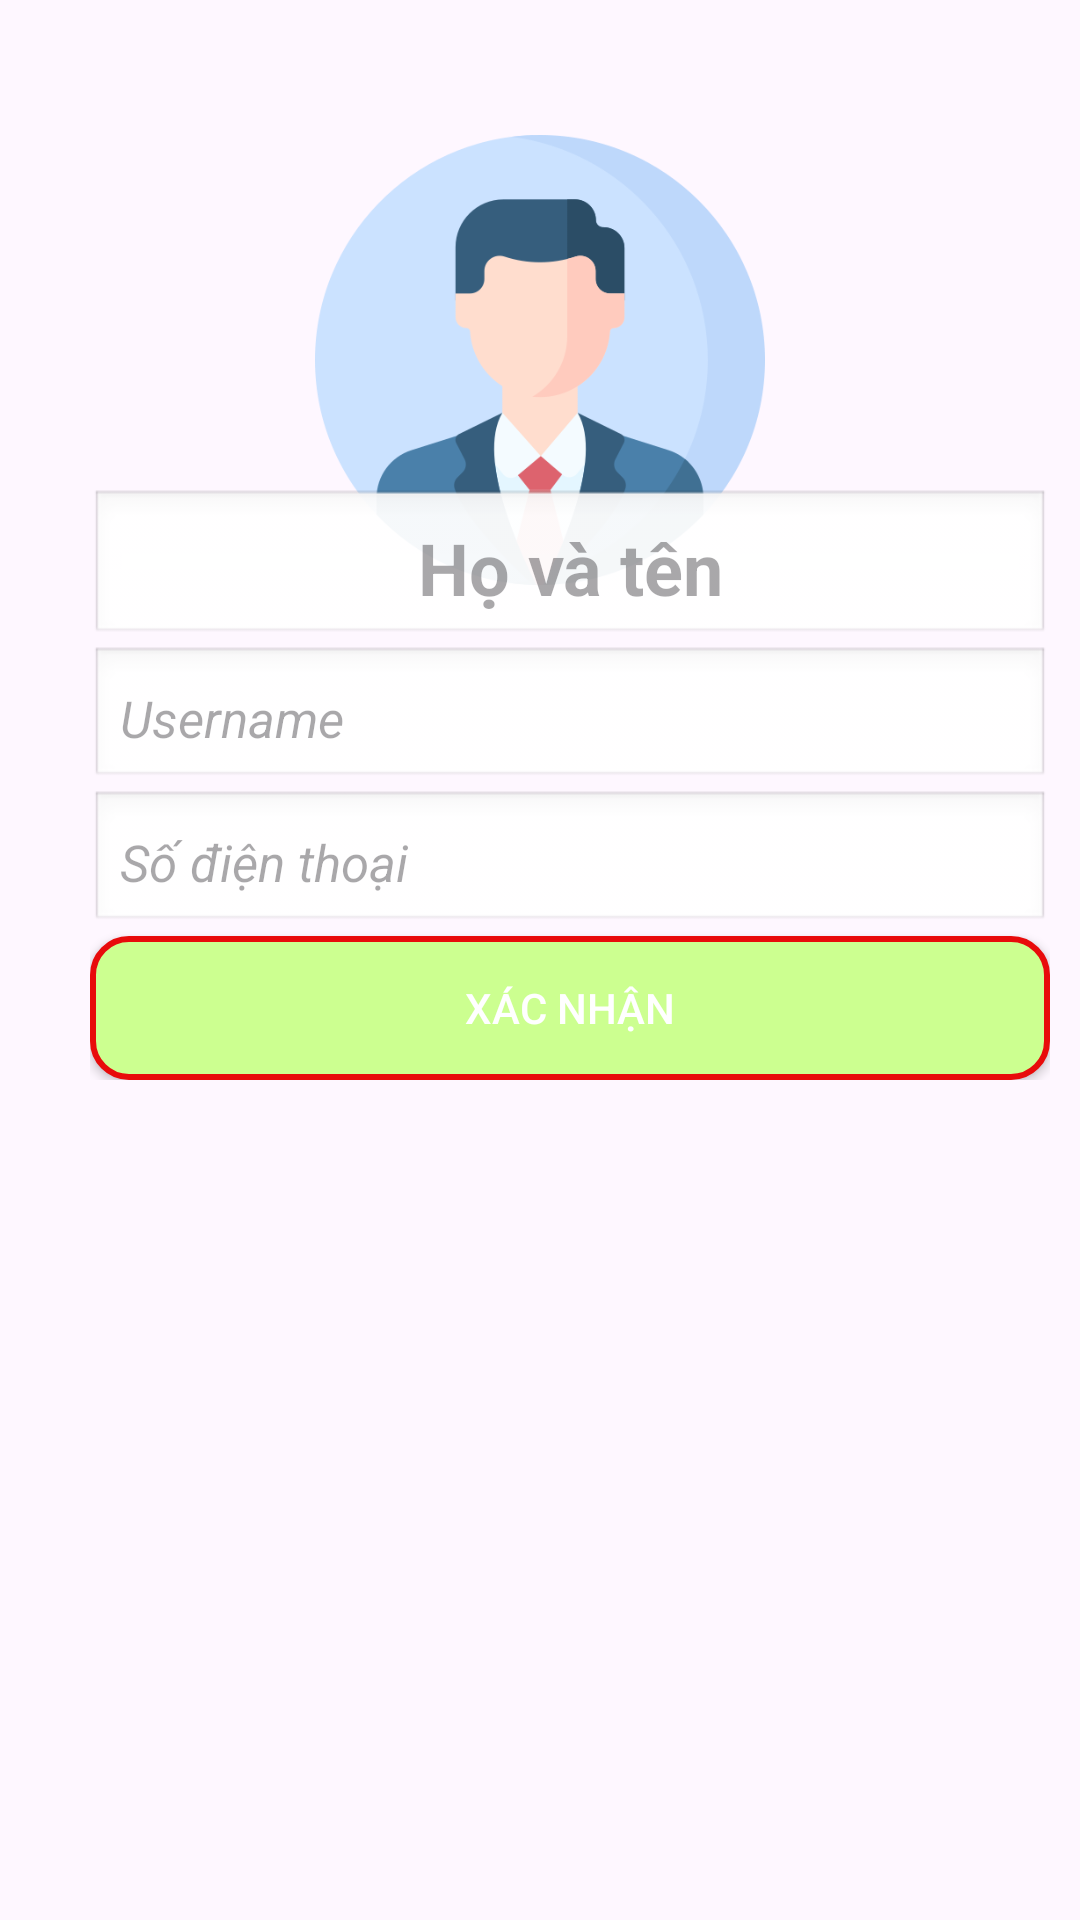

Here is an Android app screen rendered from its layout file. Give the layout XML and the strings, colors and styles it references.
<!-- AndroidManifest.xml: application theme Theme.SmartRecyclingApp -->
<!-- res/layout/activity_profile2.xml -->
<LinearLayout xmlns:android="http://schemas.android.com/apk/res/android"
    xmlns:app="http://schemas.android.com/apk/res-auto"
    android:layout_width="match_parent"
    android:padding="10dp"
    android:layout_height="400dp"
    android:orientation="horizontal">

    <androidx.coordinatorlayout.widget.CoordinatorLayout
        android:layout_width="match_parent"
        android:layout_height="360dp"
        android:background="@drawable/bkgxanh">

        <LinearLayout
            android:layout_width="match_parent"
            android:layout_height="360dp"
            android:background="@drawable/circles"
            android:gravity="center">

            <ImageView
                android:layout_width="150dp"
                android:layout_height="150dp"
                android:layout_marginBottom="70dp"
                android:background="@drawable/avatar" />
        </LinearLayout>

        <LinearLayout
            android:layout_width="match_parent"
            android:layout_height="wrap_content"
            android:layout_gravity="bottom|center"
            android:layout_marginLeft="20dp"
            android:layout_marginBottom="10dp"
            android:orientation="vertical">

            
            <EditText
                android:id="@+id/edtHovaTen2"
                android:layout_width="match_parent"
                android:layout_height="wrap_content"
                android:hint="Họ và tên"
                android:gravity="center"
                android:textSize="24dp"
                android:textColor="@color/black"
                android:textStyle="bold"
                android:background="@android:drawable/edit_text"
                android:padding="10dp"/>

            
            <EditText
                android:id="@+id/edtUsername2"
                android:layout_width="match_parent"
                android:layout_height="wrap_content"
                android:hint="Username"
                android:textSize="17dp"
                android:textColor="@color/black"
                android:textStyle="italic"
                android:background="@android:drawable/edit_text"
                android:padding="10dp"/>

            
            <EditText
                android:id="@+id/edtSoDienThoai2"
                android:layout_width="match_parent"
                android:layout_height="wrap_content"
                android:hint="Số điện thoại"
                android:textSize="17dp"
                android:textColor="@color/black"
                android:textStyle="italic"
                android:background="@android:drawable/edit_text"
                android:padding="10dp"/>

            
            <Button
                android:id="@+id/btnXacNhan"
                android:layout_width="match_parent"
                android:layout_height="wrap_content"
                android:text="Xác nhận"
                android:textColor="@android:color/white"
                android:background="@drawable/rounded_button"
                android:layout_marginTop="0.5dp"/>
        </LinearLayout>

        <LinearLayout
            android:layout_width="wrap_content"
            android:layout_height="wrap_content"
            android:layout_gravity="right"
            android:orientation="horizontal">

        </LinearLayout>

    </androidx.coordinatorlayout.widget.CoordinatorLayout>

</LinearLayout>
<!-- resources referenced by this layout -->
<resources>
  <color name="black">#000000</color>
  <!-- drawable avatar: png bitmap (drawable, 29201 bytes) -->
  <!-- drawable rounded_button (drawable) -->
  <shape xmlns:android="http://schemas.android.com/apk/res/android">
      <corners android:radius="12dp" /> 
      <solid android:color="#CCFF90" /> 
      <stroke
          android:width="2dp"
          android:color="#E80B0B" /> 
      <padding
          android:bottom="8dp"
          android:left="16dp"
          android:right="16dp"
          android:top="8dp" />
  </shape>
  <style name="Theme.SmartRecyclingApp" parent="Base.Theme.SmartRecyclingApp" />
  <style name="Base.Theme.SmartRecyclingApp" parent="Theme.Material3.DayNight.NoActionBar">
          
          
      </style>
</resources>
